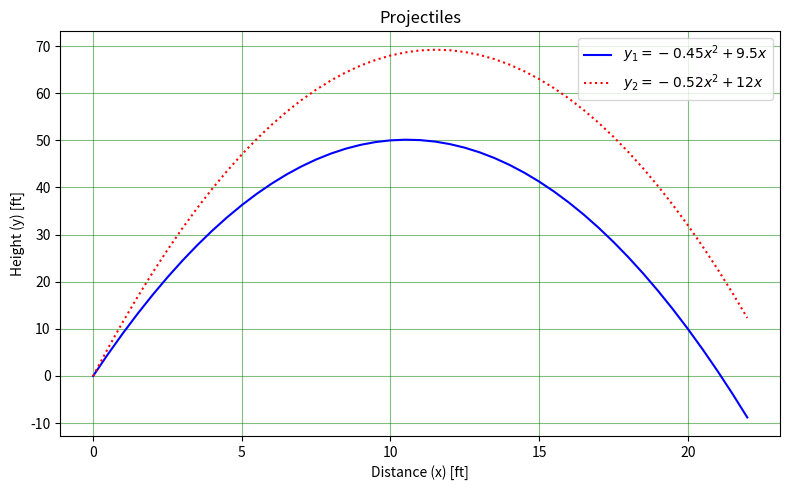

Write the Python code that produced this figure. (Note: this script raises an exception after producing the figure.)
"""Tong Su | ENGR 103 HW 3-1 | Two projectile trajectories."""
from pathlib import Path
import matplotlib
matplotlib.use("Agg")
import matplotlib.pyplot as plt
import numpy as np

x = np.arange(0, 22.01, 0.5)
y1, y2 = -0.45 * x**2 + 9.5 * x, -0.52 * x**2 + 12 * x
fig, ax = plt.subplots(figsize=(8, 5))
ax.plot(x, y1, "b-", label=r"$y_1=-0.45x^2+9.5x$")
ax.plot(x, y2, "r:", label=r"$y_2=-0.52x^2+12x$")
ax.set(title="Projectiles", xlabel="Distance (x) [ft]", ylabel="Height (y) [ft]")
ax.grid(color="green", alpha=0.5)
ax.legend()
fig.tight_layout()
fig.savefig(Path(__file__).with_name("HW3_1.png"), dpi=160)
